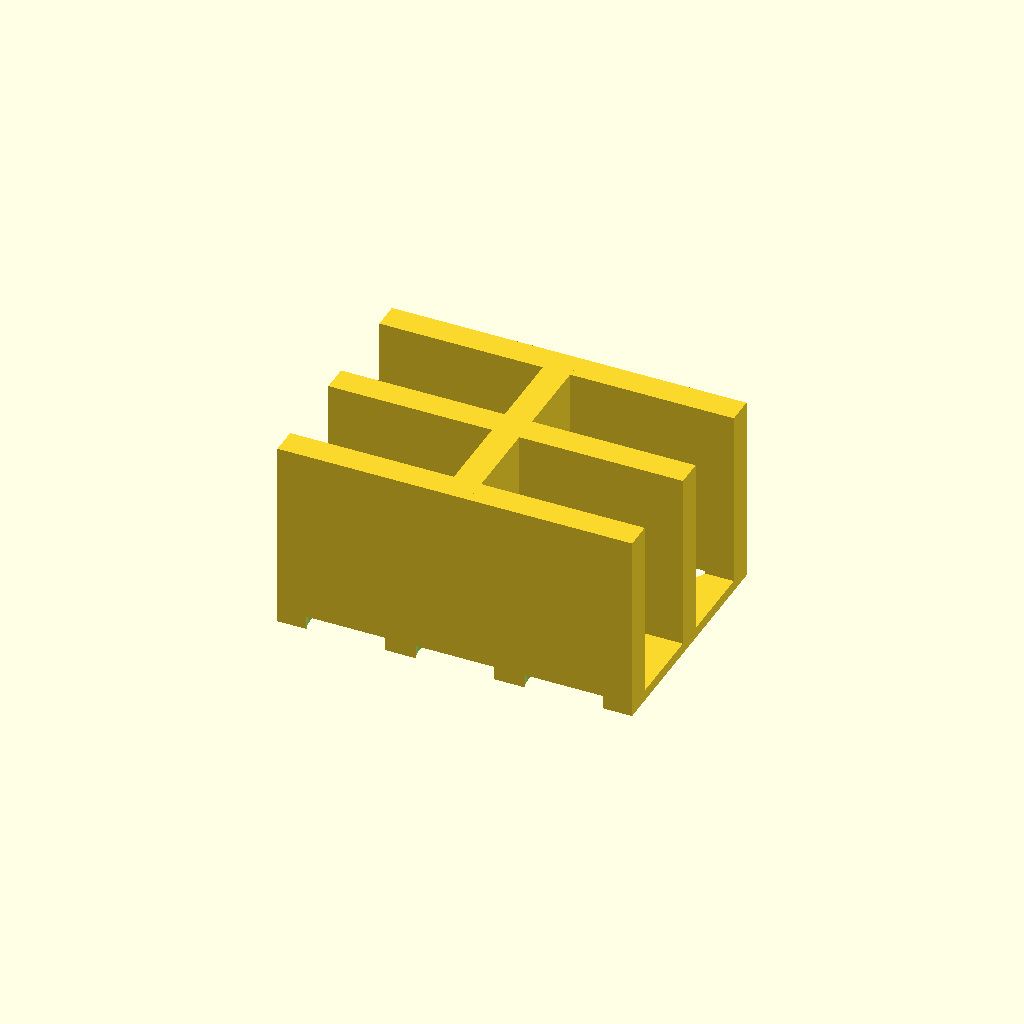
Cell 1: rendered with the file's own defaults.
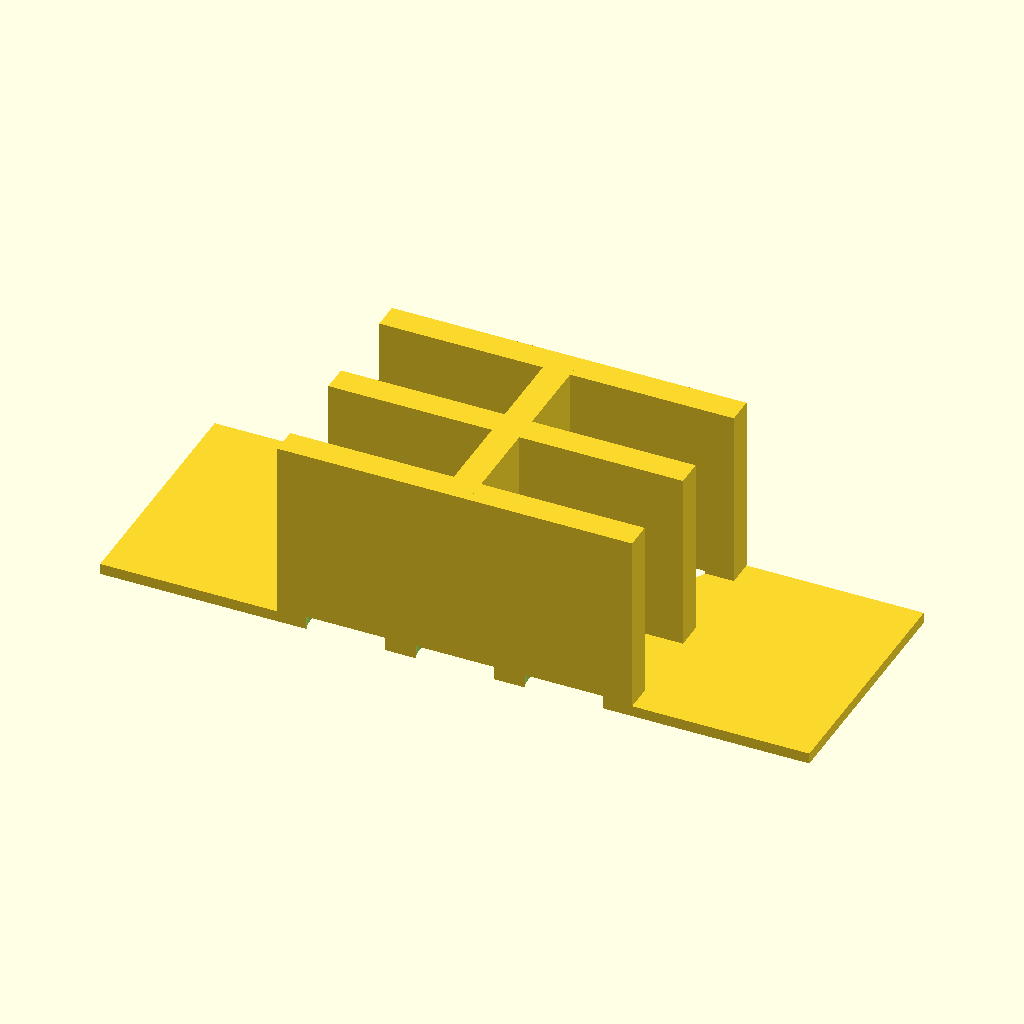
Cell 2: plate_x = 260 (everything else at default).
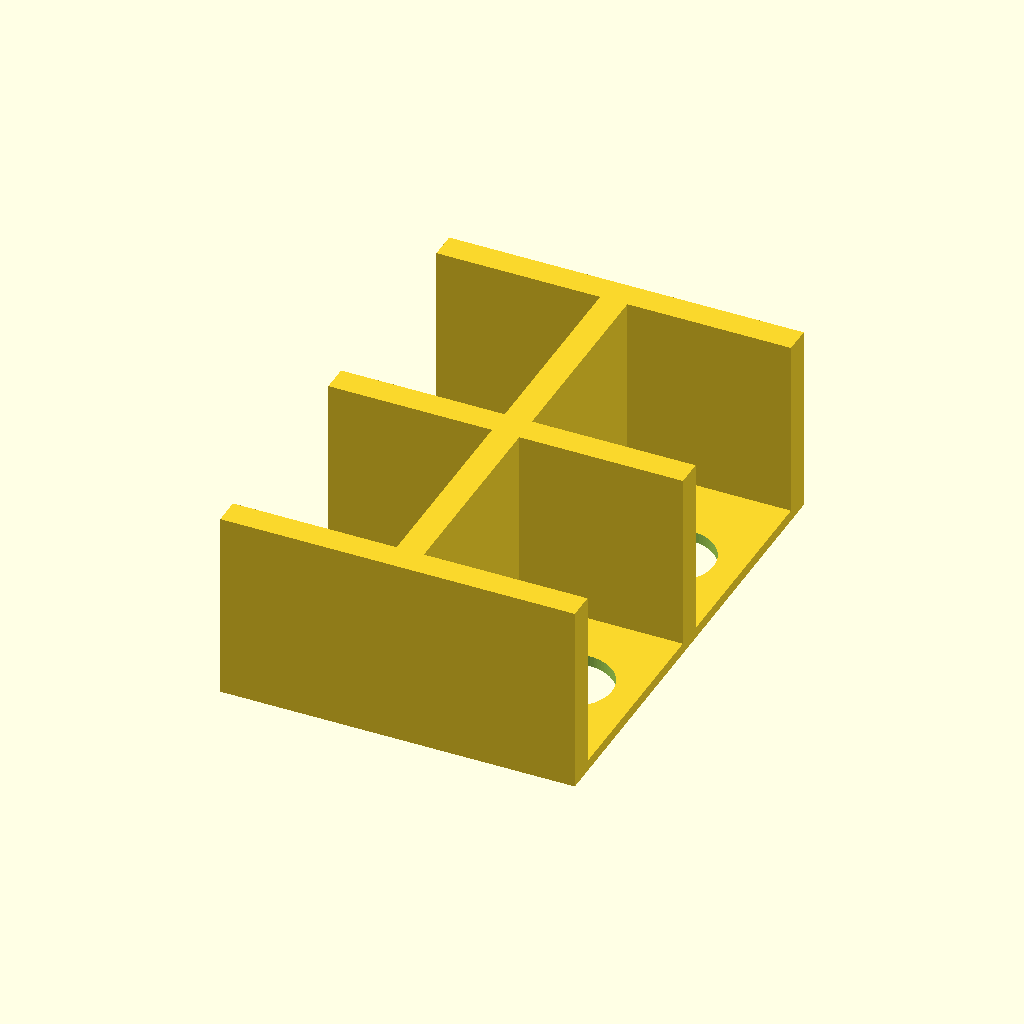
Cell 3: plate_y = 180 (everything else at default).
One fixed orthographic camera (rotation 55°, 0°, 25°; colour scheme Cornfield) for every cell.
OpenSCAD source file bench/results/box-scadfix-qwen38/code/tiiny_Qwen_Qwen3.8-27B/conical_rack_50ml_s0_a2.scad:
// 50 mL conical tube rack – printed upside-down, then flipped.
// Print orientation: flat plate on the bed (z = 0..4), walls rising +Z.
// After flipping: rack stands on the two walls; tubes pass through the holes.

// ---- Plate ----
plate_x = 130;   // plate length along X (mm)
plate_y = 90;    // plate width  along Y (mm)
plate_t = 4;     // plate thickness (mm)

// ---- Tube holes ----
hole_d  = 30.5;  // through-hole diameter (mm)
hole_r  = hole_d / 2;
pitch   = 40;    // centre-to-centre spacing in both X and Y (mm)

// ---- Side walls (run along the two long edges, i.e. along X) ----
wall_len  = 130; // wall length along X (mm)
wall_thk  = 10;  // wall thickness along Y (mm) – thick enough to bridge the gap
wall_h    = 70;  // wall height above z = 0 (mm)

// ---- Internal cross-brace (spans the gap between the two walls so the
//      plate top is a flat, supported surface and needs no bridging) ----
brace_thk = 10;  // brace thickness (mm)

$fn = 64;

// ------------------------------------------------------------------
// Base plate, centred on the origin in X and Y, sitting on z = 0.
// ------------------------------------------------------------------
module plate() { translate([-plate_x/2, -plate_y/2, 0])
        cube([plate_x, plate_y, plate_t]); }

// ------------------------------------------------------------------
// Six through-holes: 2 rows (Y) x 3 columns (X), 40 mm pitch, centred.
// Cylinders extend 1 mm past each face of the 4 mm plate (z = -1..5)
// so no cut face is exactly coplanar with the plate faces.
// ------------------------------------------------------------------
module holes() { for (i = [-1, 0, 1], j = [-1, 1])
    translate([i * pitch, j * pitch, -1])
        cylinder(h = plate_t + 2, r = hole_r, $fn = $fn); }

// ------------------------------------------------------------------
// Two solid walls along the long edges, flush with the plate edges.
// Each wall: 130 (X) x 10 (Y) x 70 (Z), rising from z = 0 to z = 70.
// ------------------------------------------------------------------
module walls() { union()
    // wall on the +Y edge (flush with y = +plate_y/2)
    translate([-wall_len/2,  plate_y/2 - wall_thk, 0])
        cube([wall_len, wall_thk, wall_h]);
    // wall on the -Y edge (flush with y = -plate_y/2)
    translate([-wall_len/2, -plate_y/2, 0])
        cube([wall_len, wall_thk, wall_h]); }

// ------------------------------------------------------------------
// Internal cross-brace: a 10 mm-thick strip along X at the centre, plus
// a 10 mm-thick strip along Y, both rising from the plate to z = 70.
// The X strip spans the 70 mm gap between the walls, so the plate top
// is a flat, supported surface (no bridging / no supports needed).
// The Y strip is centred on the plate and clears the tube holes.
// ------------------------------------------------------------------
module brace() { union()
    translate([-wall_len/2, -brace_thk/2, 0])
        cube([wall_len, brace_thk, wall_h]);
    translate([-brace_thk/2, -plate_y/2, 0])
        cube([brace_thk, plate_y, wall_h]); }

// ------------------------------------------------------------------
// Final part: plate + walls + brace, with the six through-holes cut.
// ------------------------------------------------------------------
difference() {
    union() {
        plate();
        walls();
        brace();
    }
    holes();
}
Customizer parameters (derived from the source; name, type, default, range or options):
plate_x: number, default 130
plate_y: number, default 90
plate_t: number, default 4
hole_d: number, default 30.5
pitch: number, default 40
wall_len: number, default 130
wall_thk: number, default 10
wall_h: number, default 70
brace_thk: number, default 10
